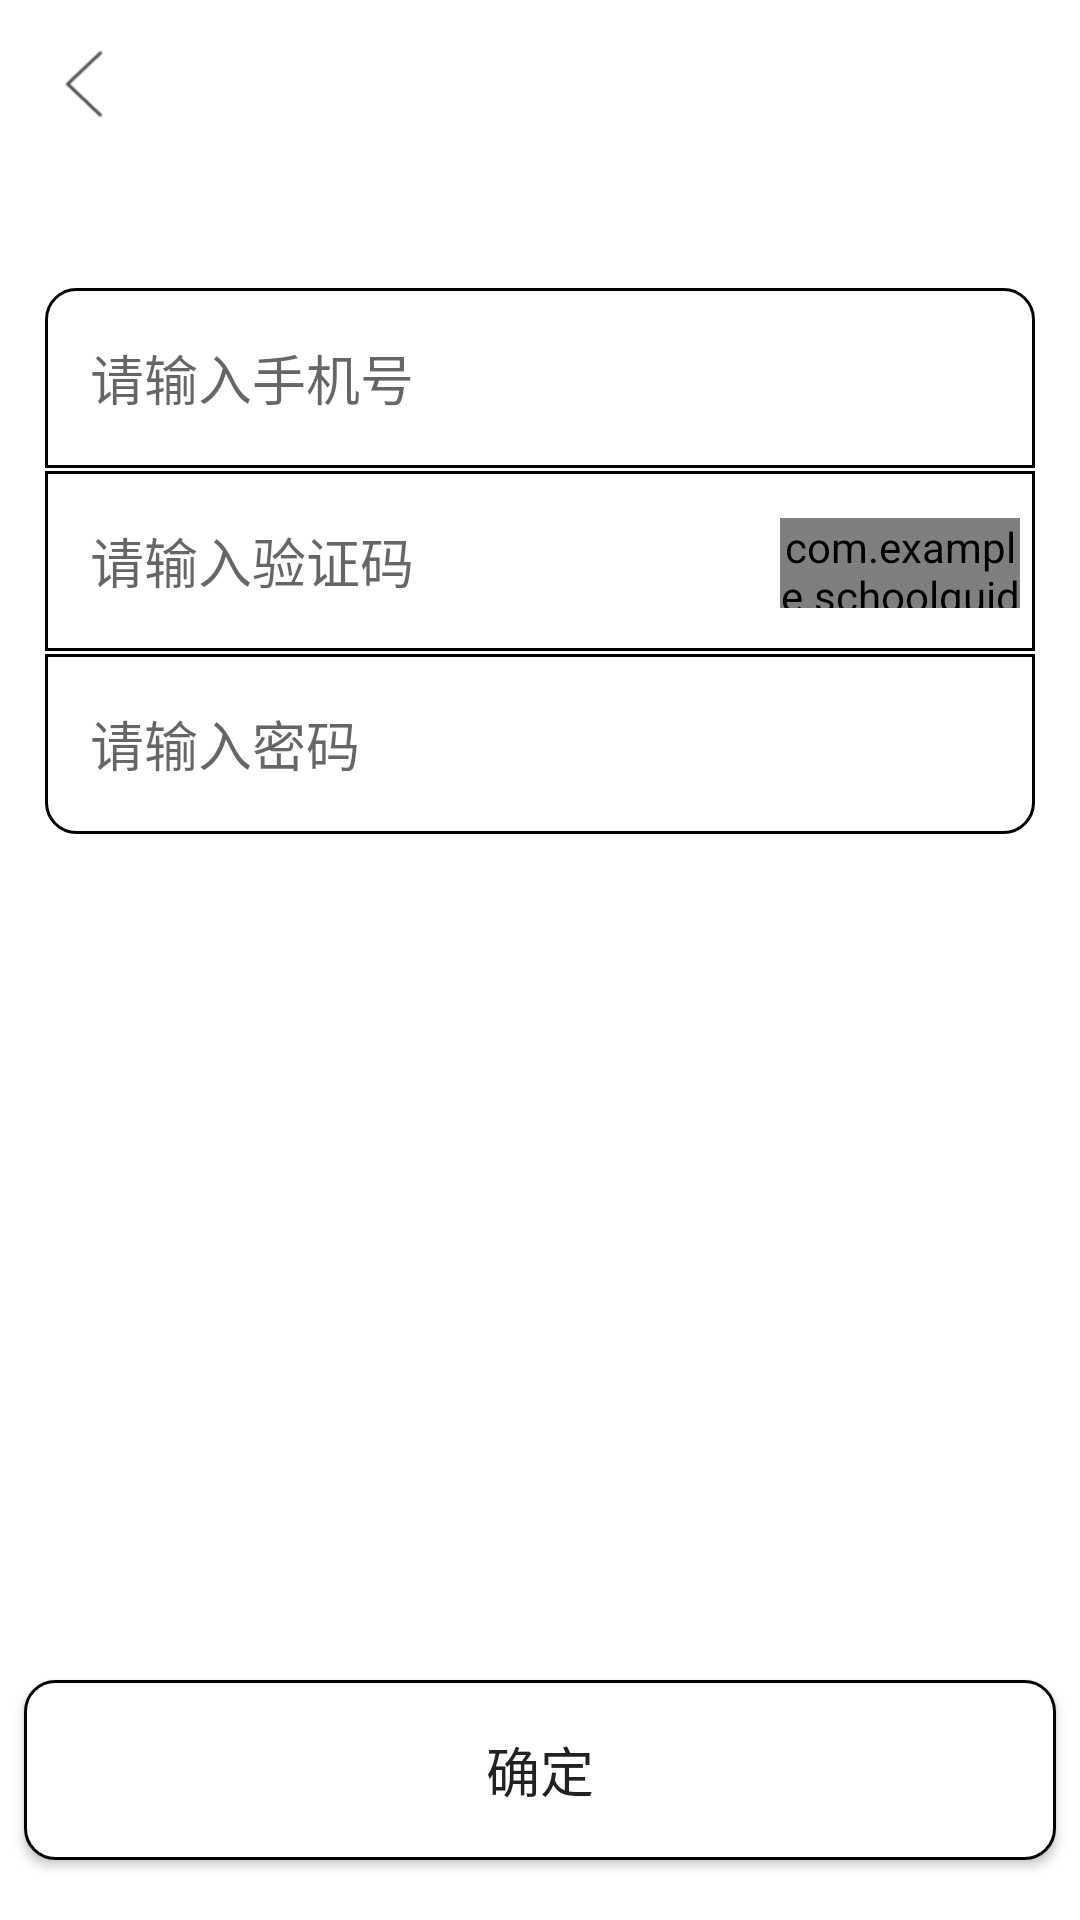

Write the Android layout XML for this screen, with the resource values it uses.
<!-- AndroidManifest.xml: application theme AppTheme -->
<!-- res/layout/activity_change_password.xml -->
<?xml version="1.0" encoding="utf-8"?>
<android.support.constraint.ConstraintLayout
        xmlns:android="http://schemas.android.com/apk/res/android"
        xmlns:tools="http://schemas.android.com/tools"
        xmlns:app="http://schemas.android.com/apk/res-auto"
        android:layout_width="match_parent"
        android:layout_height="match_parent"
        android:background="@color/white"
        tools:context=".mine.ChangePasswordActivity">

    <include layout="@layout/base_toolbar" app:layout_constraintTop_toTopOf="parent"
             app:layout_constraintStart_toStartOf="parent" app:layout_constraintEnd_toEndOf="parent"
             android:id="@+id/include4"/>


    <EditText
            android:id="@+id/editCPPhoneNumber"
            android:background="@drawable/change_password_edit_one"
            android:layout_width="0dp"
            android:inputType="number"
            android:paddingStart="15dp"
            android:paddingEnd="15dp"
            android:hint="@string/login_phone_number"
            android:layout_height="60dp" app:layout_constraintEnd_toEndOf="parent"
            app:layout_constraintStart_toStartOf="parent" android:layout_marginEnd="15dp"
            android:layout_marginStart="15dp" android:layout_marginTop="40dp"
            app:layout_constraintTop_toBottomOf="@+id/include4" tools:ignore="TextFields"/>

    <EditText
            android:id="@+id/editCPMessage"
            android:inputType="number"
            android:background="@drawable/change_password_edit_three"
            android:layout_width="0dp"
            android:layout_height="60dp"
            android:paddingStart="15dp"
            android:paddingEnd="15dp"
            android:hint="@string/login_message"
            app:layout_constraintStart_toStartOf="@+id/editCPPhoneNumber"
            app:layout_constraintEnd_toEndOf="@+id/editCPPhoneNumber" android:layout_marginTop="1dp"
            app:layout_constraintTop_toBottomOf="@+id/editCPPhoneNumber"/>

    <EditText
            android:id="@+id/editCPPassword"
            android:background="@drawable/change_password_edit_two"
            android:inputType="textPassword"
            android:layout_width="0dp"
            android:layout_height="60dp"
            android:paddingStart="15dp"
            android:paddingEnd="15dp"
            android:hint="@string/login_password_notice"
            app:layout_constraintStart_toStartOf="@+id/editCPMessage"
            app:layout_constraintEnd_toEndOf="@+id/editCPMessage"
            android:layout_marginTop="1dp" app:layout_constraintTop_toBottomOf="@+id/editCPMessage"/>

    <Button
            android:id="@+id/btnCPAssign"
            android:layout_width="0dp"
            android:background="@drawable/change_password_btn"
            android:layout_height="60dp"
            android:textColor="@color/change_password_btn"
            android:text="@string/assign"
            android:textSize="18sp"
            app:layout_constraintStart_toStartOf="parent" android:layout_marginStart="8dp"
            app:layout_constraintEnd_toEndOf="parent" android:layout_marginEnd="8dp" android:layout_marginBottom="20dp"
            app:layout_constraintBottom_toBottomOf="parent"/>


    <com.example.schoolguide.mineView.CountdownButton
            android:id="@+id/btnCPGetMessage"
            android:background="@drawable/change_password_message"
            android:layout_width="80dp"
            android:layout_height="30dp"
            app:layout_constraintEnd_toEndOf="@+id/editCPMessage" android:layout_marginEnd="5dp"
            android:layout_marginTop="8dp" app:layout_constraintTop_toTopOf="@+id/editCPMessage"
            android:layout_marginBottom="8dp" app:layout_constraintBottom_toTopOf="@+id/editCPPassword"/>


</android.support.constraint.ConstraintLayout>
<!-- res/layout/base_toolbar.xml (included above) -->
<?xml version="1.0" encoding="utf-8"?>
<android.support.constraint.ConstraintLayout xmlns:android="http://schemas.android.com/apk/res/android"
                                             android:layout_width="match_parent"
                                             android:layout_height="wrap_content"
                                             xmlns:app="http://schemas.android.com/apk/res-auto">

    <android.support.v7.widget.Toolbar
            android:id="@+id/baseToolbar"
            android:layout_width="match_parent"
            android:layout_height="?android:attr/actionBarSize"
            app:navigationIcon="@drawable/back"
            app:layout_constraintTop_toTopOf="parent"
            app:layout_constraintEnd_toEndOf="parent"
            app:layout_constraintStart_toStartOf="parent"/>

    <TextView
            android:id="@+id/baseToolbarTitle"
            android:textSize="16sp"
            android:textColor="@color/black"
            android:layout_width="wrap_content"
            android:layout_height="wrap_content"
            app:layout_constraintEnd_toEndOf="@+id/baseToolbar" android:layout_marginStart="8dp"
            app:layout_constraintStart_toStartOf="@+id/baseToolbar" android:layout_marginTop="8dp"
            app:layout_constraintTop_toTopOf="parent" android:layout_marginBottom="8dp"
            app:layout_constraintBottom_toBottomOf="@+id/baseToolbar"/>

    <TextView
            android:id="@+id/baseToolbarTV"
            android:text="@string/submit"
            android:textSize="14dp"
            android:textColor="@color/black"
            android:gravity="center"
            android:layout_width="wrap_content"
            android:layout_height="0dp"
            app:layout_constraintEnd_toEndOf="parent"
            app:layout_constraintTop_toTopOf="parent"
            app:layout_constraintBottom_toBottomOf="parent" android:layout_marginEnd="15dp" android:visibility="gone"/>

</android.support.constraint.ConstraintLayout>
<!-- resources referenced by this layout -->
<resources>
  <color name="black">#000000</color>
  <color name="white">#FFFFFF</color>
  <!-- drawable back: png bitmap (drawable-xhdpi, 348 bytes) -->
  <!-- drawable change_password_btn (drawable) -->
  <?xml version="1.0" encoding="utf-8"?>
  <shape xmlns:android="http://schemas.android.com/apk/res/android"
         android:shape="rectangle">
  
      <solid android:color="@color/white"/>
  
      <stroke
              android:width="1dp"
              android:color="@color/change_password_btn"/>
  
      <corners android:radius="10dp"/>
  
  </shape>
  <!-- drawable change_password_edit_one (drawable) -->
  <?xml version="1.0" encoding="utf-8"?>
  <shape xmlns:android="http://schemas.android.com/apk/res/android"
         android:shape="rectangle">
  
      <solid android:color="@color/white"/>
  
      <stroke
              android:width="1dp"
              android:color="@color/change_password_line"/>
  
      <corners
              android:radius="1dp"
              android:bottomLeftRadius="0dp"
              android:bottomRightRadius="0dp"
              android:topLeftRadius="10dp"
              android:topRightRadius="10dp"/>
  
  </shape>
  <!-- drawable change_password_edit_three (drawable) -->
  <?xml version="1.0" encoding="utf-8"?>
  <shape xmlns:android="http://schemas.android.com/apk/res/android"
         android:shape="rectangle">
  
      <solid android:color="@color/white"/>
  
      <stroke
              android:width="1dp"
              android:color="@color/change_password_line"/>
  </shape>
  <!-- drawable change_password_edit_two (drawable) -->
  <?xml version="1.0" encoding="utf-8"?>
  <shape xmlns:android="http://schemas.android.com/apk/res/android"
         android:shape="rectangle">
  
      <solid android:color="@color/white"/>
  
      <stroke
              android:width="1dp"
              android:color="@color/change_password_line"/>
  
      <corners
              android:radius="1dp"
              android:bottomLeftRadius="10dp"
              android:bottomRightRadius="10dp"
              android:topLeftRadius="0dp"
              android:topRightRadius="0dp"/>
  
  </shape>
  <!-- drawable change_password_message (drawable) -->
  <?xml version="1.0" encoding="utf-8"?>
  <shape xmlns:android="http://schemas.android.com/apk/res/android"
         android:shape="rectangle">
  
      <solid android:color="@color/white"/>
  
      <stroke
              android:width="1dp"
              android:color="@color/white"/>
  
      <corners android:radius="10dp"/>
  
  </shape>
  <string name="assign">确定</string>
  <string name="login_message">请输入验证码</string>
  <string name="login_password_notice">请输入密码</string>
  <string name="login_phone_number">请输入手机号</string>
  <string name="submit">提交</string>
  <style name="AppTheme" parent="Theme.AppCompat.Light.DarkActionBar">
          
          <item name="colorPrimary">@color/colorPrimary</item>
          <item name="colorPrimaryDark">@color/colorPrimaryDark</item>
          <item name="colorAccent">@color/colorAccent</item>
      </style>
  <color name="colorPrimary">#FFFFFF</color>
  <color name="colorPrimaryDark">#C9C4C4</color>
  <color name="colorAccent">#D81B60</color>
</resources>
